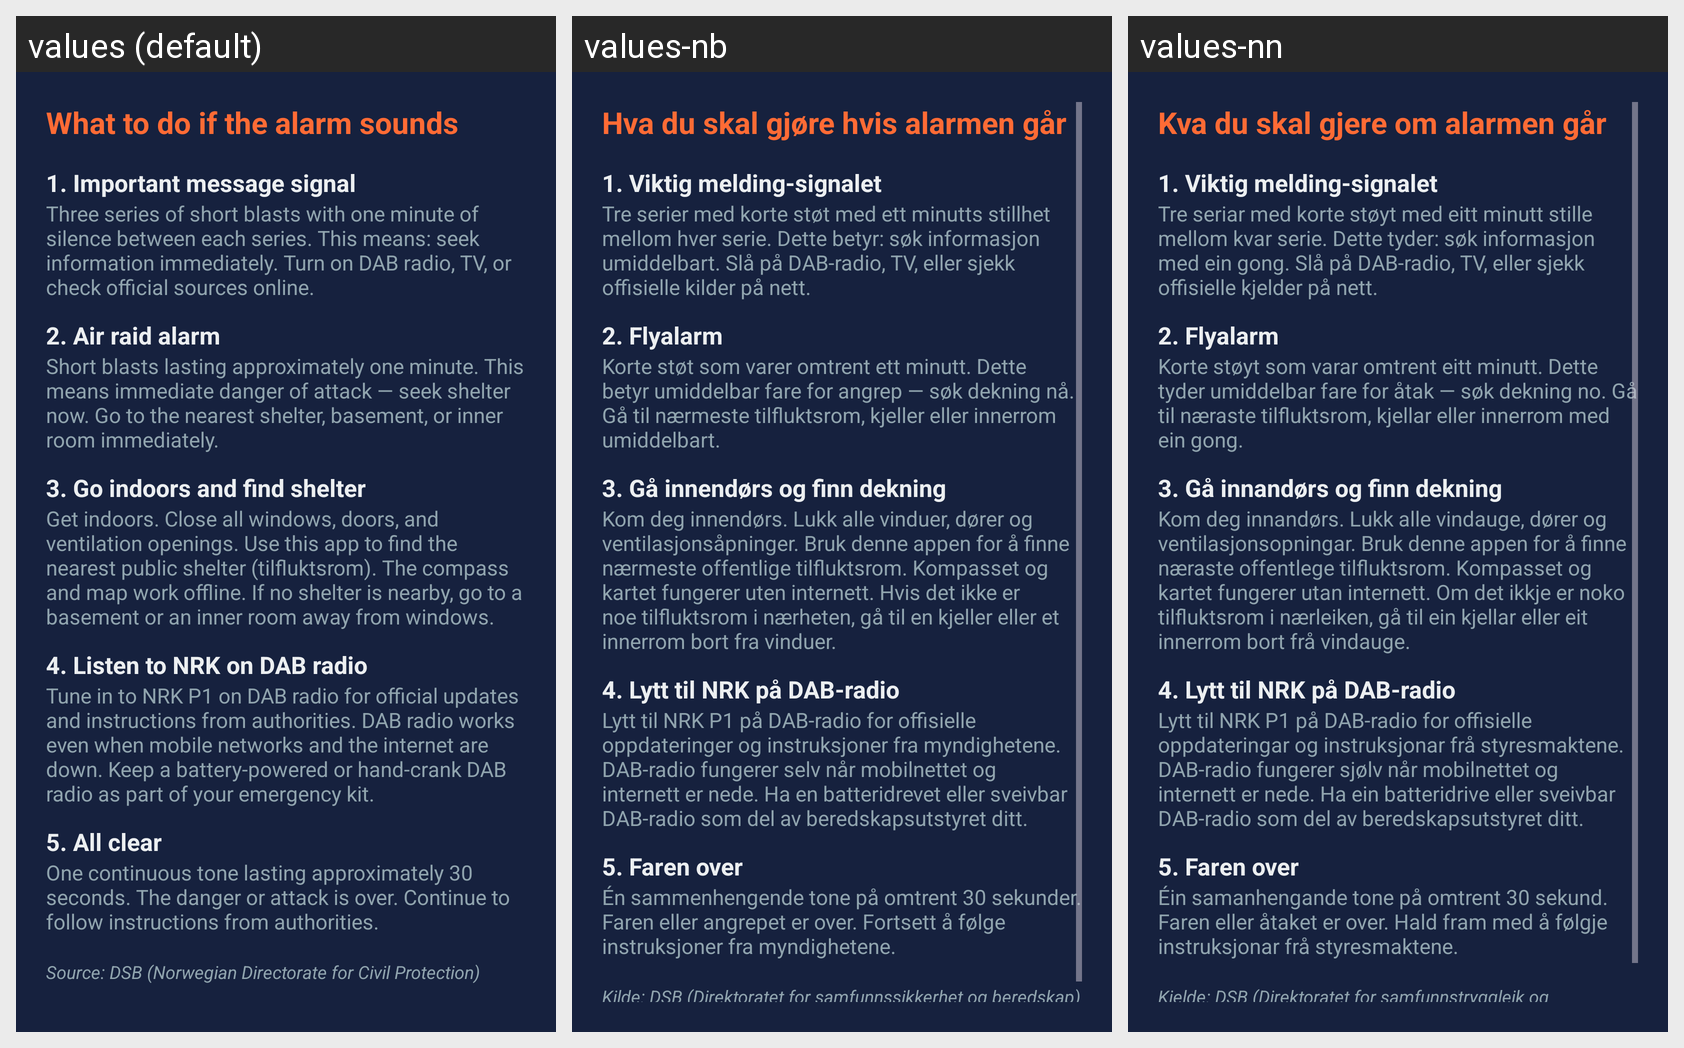

Here is an Android app screen in its default locale and in the app's own translations. Write out the translated-string differences for the strings that appear on this screen.
Android screen res/layout/dialog_civil_defense.xml rendered under 3 locales, left to right: values (default), values-nb, values-nn. Device: Nexus 5 (rendered at 1080×1920; each locale shown at half size, 540×960, under a caption strip naming it); theme Theme.Tilfluktsrom.
Strings drawn on this screen, with the default value and each locale's value (text and hints the layout hard-codes, and strings that could not be matched under every locale, appear in the picture but are not listed):

civil_defense_title
  values: What to do if the alarm sounds
  values-nb: Hva du skal gjøre hvis alarmen går
  values-nn: Kva du skal gjere om alarmen går

civil_defense_step1_title
  values: 1. Important message signal
  values-nb: 1. Viktig melding-signalet
  values-nn: 1. Viktig melding-signalet

civil_defense_step1_body
  values: Three series of short blasts with one minute of silence between each series. This means: seek information immediately. Turn on DAB radio, TV, or check official sources online.
  values-nb: Tre serier med korte støt med ett minutts stillhet mellom hver serie. Dette betyr: søk informasjon umiddelbart. Slå på DAB-radio, TV, eller sjekk offisielle kilder på nett.
  values-nn: Tre seriar med korte støyt med eitt minutt stille mellom kvar serie. Dette tyder: søk informasjon med ein gong. Slå på DAB-radio, TV, eller sjekk offisielle kjelder på nett.

civil_defense_step2_title
  values: 2. Air raid alarm
  values-nb: 2. Flyalarm
  values-nn: 2. Flyalarm

civil_defense_step2_body
  values: Short blasts lasting approximately one minute. This means immediate danger of attack — seek shelter now. Go to the nearest shelter, basement, or inner room immediately.
  values-nb: Korte støt som varer omtrent ett minutt. Dette betyr umiddelbar fare for angrep — søk dekning nå. Gå til nærmeste tilfluktsrom, kjeller eller innerrom umiddelbart.
  values-nn: Korte støyt som varar omtrent eitt minutt. Dette tyder umiddelbar fare for åtak — søk dekning no. Gå til næraste tilfluktsrom, kjellar eller innerrom med ein gong.

civil_defense_step3_title
  values: 3. Go indoors and find shelter
  values-nb: 3. Gå innendørs og finn dekning
  values-nn: 3. Gå innandørs og finn dekning

civil_defense_step3_body
  values: Get indoors. Close all windows, doors, and ventilation openings. Use this app to find the nearest public shelter (tilfluktsrom). The compass and map work offline. If no shelter is nearby, go to a basement or an inner room away from windows.
  values-nb: Kom deg innendørs. Lukk alle vinduer, dører og ventilasjonsåpninger. Bruk denne appen for å finne nærmeste offentlige tilfluktsrom. Kompasset og kartet fungerer uten internett. Hvis det ikke er noe tilfluktsrom i nærheten, gå til en kjeller eller et innerrom bort fra vinduer.
  values-nn: Kom deg innandørs. Lukk alle vindauge, dører og ventilasjonsopningar. Bruk denne appen for å finne næraste offentlege tilfluktsrom. Kompasset og kartet fungerer utan internett. Om det ikkje er noko tilfluktsrom i nærleiken, gå til ein kjellar eller eit innerrom bort frå vindauge.

civil_defense_step4_title
  values: 4. Listen to NRK on DAB radio
  values-nb: 4. Lytt til NRK på DAB-radio
  values-nn: 4. Lytt til NRK på DAB-radio

civil_defense_step4_body
  values: Tune in to NRK P1 on DAB radio for official updates and instructions from authorities. DAB radio works even when mobile networks and the internet are down. Keep a battery-powered or hand-crank DAB radio as part of your emergency kit.
  values-nb: Lytt til NRK P1 på DAB-radio for offisielle oppdateringer og instruksjoner fra myndighetene. DAB-radio fungerer selv når mobilnettet og internett er nede. Ha en batteridrevet eller sveivbar DAB-radio som del av beredskapsutstyret ditt.
  values-nn: Lytt til NRK P1 på DAB-radio for offisielle oppdateringar og instruksjonar frå styresmaktene. DAB-radio fungerer sjølv når mobilnettet og internett er nede. Ha ein batteridrive eller sveivbar DAB-radio som del av beredskapsutstyret ditt.

civil_defense_step5_title
  values: 5. All clear
  values-nb: 5. Faren over
  values-nn: 5. Faren over

civil_defense_step5_body
  values: One continuous tone lasting approximately 30 seconds. The danger or attack is over. Continue to follow instructions from authorities.
  values-nb: Én sammenhengende tone på omtrent 30 sekunder. Faren eller angrepet er over. Fortsett å følge instruksjoner fra myndighetene.
  values-nn: Éin samanhengande tone på omtrent 30 sekund. Faren eller åtaket er over. Hald fram med å følgje instruksjonar frå styresmaktene.

civil_defense_source
  values: Source: DSB (Norwegian Directorate for Civil Protection)
  values-nb: Kilde: DSB (Direktoratet for samfunnssikkerhet og beredskap)
  values-nn: Kjelde: DSB (Direktoratet for samfunnstryggleik og beredskap)
